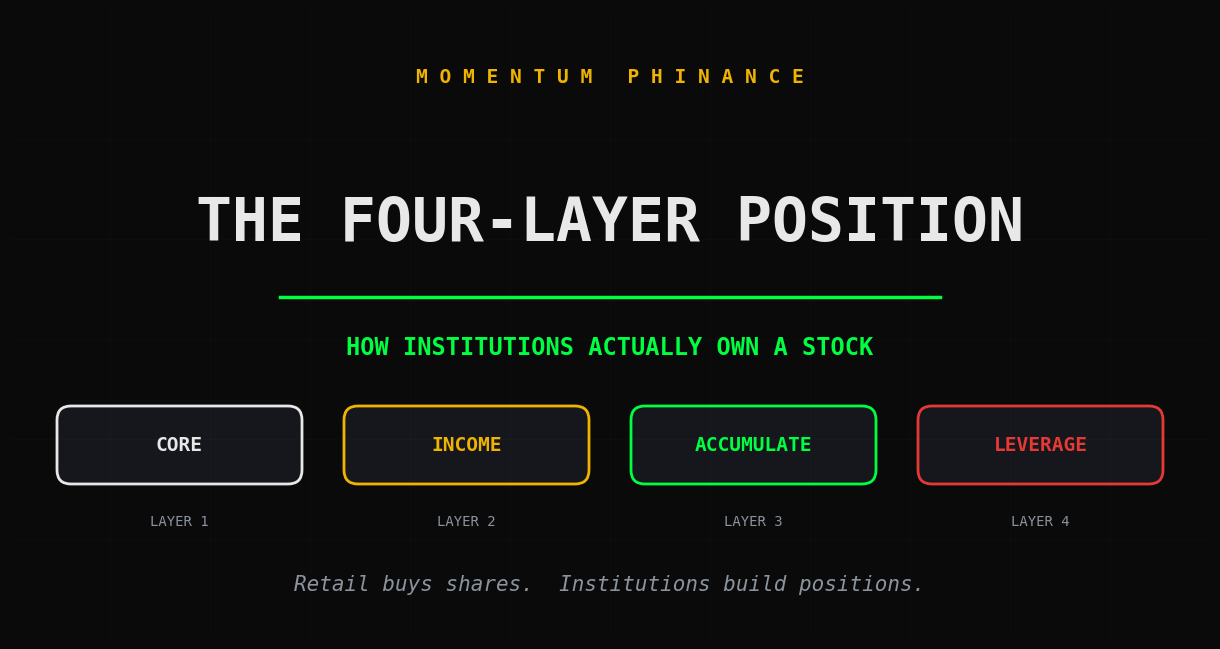

The matplotlib source for this figure: (Note: this script raises an exception after producing the figure.)
"""Generate the four dark-theme infographics for the institutional-position article.

Bloomberg-terminal aesthetic. Saves PNGs alongside the Substack draft.
"""
import matplotlib
matplotlib.use("Agg")
import matplotlib.pyplot as plt
from matplotlib.patches import Rectangle, FancyBboxPatch, Circle

BG = "#0a0a0a"
PANEL = "#15171c"
WHITE = "#e8e8e8"
DIM = "#8b949e"
GREEN = "#00ff41"
GOLD = "#f0b400"
RED = "#e53935"
MONO = "monospace"

OUT = "docs/substack/drafts"


def new_ax(w, h):
    fig, ax = plt.subplots(figsize=(w, h), facecolor=BG)
    ax.set_facecolor(BG)
    ax.set_xlim(0, w)
    ax.set_ylim(0, h)
    ax.axis("off")
    return fig, ax


def hud_grid(ax, w, h):
    for gx in range(1, int(w)):
        ax.axvline(gx, color="#ffffff", alpha=0.02, lw=0.6)
    for gy in range(1, int(h)):
        ax.axhline(gy, color="#ffffff", alpha=0.02, lw=0.6)


def save(fig, name):
    path = f"{OUT}/{name}"
    fig.subplots_adjust(left=0, right=1, top=1, bottom=0)
    fig.savefig(path, dpi=100, facecolor=BG)
    plt.close(fig)
    print(f"saved {path}")


# ---------------------------------------------------------------- HERO
def hero():
    w, h = 12.0, 6.3
    fig, ax = new_ax(w, h)
    hud_grid(ax, w, h)

    ax.text(w / 2, 5.62, "M O M E N T U M   P H I N A N C E", ha="center",
            va="center", color=GOLD, fontsize=14, family=MONO, fontweight="bold")

    ax.text(w / 2, 4.15, "THE FOUR-LAYER POSITION", ha="center", va="center",
            color=WHITE, fontsize=43, family=MONO, fontweight="bold")
    ax.plot([2.7, 9.3], [3.42, 3.42], color=GREEN, lw=2.5)
    ax.text(w / 2, 2.92, "HOW INSTITUTIONS ACTUALLY OWN A STOCK", ha="center",
            va="center", color=GREEN, fontsize=17, family=MONO, fontweight="bold")

    pills = [("CORE", WHITE), ("INCOME", GOLD),
             ("ACCUMULATE", GREEN), ("LEVERAGE", RED)]
    pw, gap = 2.45, 0.42
    start = (w - (4 * pw + 3 * gap)) / 2
    for i, (label, color) in enumerate(pills):
        cx = start + pw / 2 + i * (pw + gap)
        box = FancyBboxPatch((cx - pw / 2, 1.55), pw, 0.78,
                             boxstyle="round,pad=0.0,rounding_size=0.14",
                             facecolor=PANEL, edgecolor=color, linewidth=2)
        ax.add_patch(box)
        ax.text(cx, 1.94, label, ha="center", va="center", color=color,
                fontsize=14, family=MONO, fontweight="bold")
        ax.text(cx, 1.18, f"LAYER {i + 1}", ha="center", va="center",
                color=DIM, fontsize=10, family=MONO)

    ax.text(w / 2, 0.55, "Retail buys shares.  Institutions build positions.",
            ha="center", va="center", color=DIM, fontsize=15, family=MONO,
            style="italic")
    save(fig, "institutional_hero.png")


# ------------------------------------------------------------ LAYERS
def layers():
    w, h = 12.0, 9.6
    fig, ax = new_ax(w, h)
    hud_grid(ax, w, h)

    ax.text(w / 2, 9.05, "THE FOUR-LAYER POSITION", ha="center", va="center",
            color=WHITE, fontsize=30, family=MONO, fontweight="bold")
    ax.text(w / 2, 8.5, "every layer has one job // build it from the ground up",
            ha="center", va="center", color=DIM, fontsize=13, family=MONO)

    # bottom -> top
    rows = [
        ("01", "THE CORE", "Common shares, bought in tranches",
         "JOB:  foundation exposure + dividend income", "YEARS", WHITE),
        ("02", "INCOME OVERLAY", "Laddered covered calls",
         "JOB:  harvest premium, grind cost basis down", "WEEKS", GOLD),
        ("03", "ACCUMULATION LEG", "Cash-secured put below price",
         "JOB:  get paid to buy the dip in advance", "WEEKS", GREEN),
        ("04", "LEVERAGE SLEEVE", "LEAPS calls // near + far OTM",
         "JOB:  capital-efficient upside convexity", "1-2 YRS", RED),
    ]
    bx, bw = 0.7, 10.6
    bh, gap = 1.62, 0.26
    y0 = 0.85
    for i, (num, name, instrument, job, horizon, color) in enumerate(rows):
        y = y0 + i * (bh + gap)
        # glow
        for g in range(1, 4):
            ax.add_patch(Rectangle((bx - 0.03 * g, y - 0.03 * g),
                         bw + 0.06 * g, bh + 0.06 * g, fill=False,
                         edgecolor=color, alpha=0.05, lw=1))
        ax.add_patch(Rectangle((bx, y), bw, bh, facecolor=PANEL,
                     edgecolor=color, lw=2))
        # left accent spine
        ax.add_patch(Rectangle((bx, y), 0.16, bh, facecolor=color))
        # ghost number
        ax.text(bx + 1.05, y + bh / 2, num, ha="center", va="center",
                color=color, fontsize=40, family=MONO, fontweight="bold",
                alpha=0.28)
        # text block
        tx = bx + 2.25
        ax.text(tx, y + bh - 0.46, name, ha="left", va="center", color=color,
                fontsize=20, family=MONO, fontweight="bold")
        ax.text(tx, y + bh - 0.92, instrument, ha="left", va="center",
                color=WHITE, fontsize=13, family=MONO)
        ax.text(tx, y + 0.38, job, ha="left", va="center", color=DIM,
                fontsize=12, family=MONO)
        # horizon badge (right)
        ax.text(bx + bw - 0.45, y + bh - 0.5, "HORIZON", ha="right",
                va="center", color=DIM, fontsize=10, family=MONO)
        ax.text(bx + bw - 0.45, y + bh - 0.95, horizon, ha="right",
                va="center", color=color, fontsize=18, family=MONO,
                fontweight="bold")

    # ground line
    ax.plot([bx, bx + bw], [y0 - 0.16, y0 - 0.16], color=DIM, lw=2)
    ax.text(bx + bw / 2, y0 - 0.42, "FOUNDATION FIRST  //  PENTHOUSE LAST",
            ha="center", va="center", color=DIM, fontsize=11, family=MONO)
    save(fig, "institutional_layers.png")


# ------------------------------------------------------------ LADDER
def ladder():
    w, h = 12.0, 6.6
    fig, ax = new_ax(w, h)
    hud_grid(ax, w, h)

    ax.text(w / 2, 6.05, "LADDER THE EXPIRATIONS", ha="center", va="center",
            color=WHITE, fontsize=27, family=MONO, fontweight="bold")
    ax.text(w / 2, 5.55, "stagger every leg across the calendar // never all-in "
            "on one date", ha="center", va="center", color=DIM, fontsize=12,
            family=MONO)

    base = 1.45
    x0, x1 = 1.0, 11.2
    ax.annotate("", xy=(x1, base), xytext=(x0, base),
                arrowprops=dict(arrowstyle="-|>", color=DIM, lw=2))

    ticks = [(1.0, "NOW"), (2.2, "1 WK"), (3.3, "2 WK"), (4.6, "1 MO"),
             (6.0, "3 MO"), (8.2, "1 YR"), (10.5, "2 YR")]
    for tx, label in ticks:
        ax.plot([tx, tx], [base - 0.12, base + 0.12], color=DIM, lw=1.5)
        ax.text(tx, base - 0.38, label, ha="center", va="center", color=DIM,
                fontsize=11, family=MONO)

    # (x, stem height, color, label)
    legs = [
        (2.2, 2.55, GOLD, "COVERED CALL"),
        (3.3, 1.35, GOLD, "COVERED CALL x2"),
        (4.6, 2.55, GOLD, "COVERED CALL"),
        (5.3, 3.45, GREEN, "CASH-SECURED PUT"),
        (8.2, 1.85, RED, "LEAPS CALL"),
        (10.5, 1.85, RED, "LEAPS CALL x2"),
    ]
    for x, sh, color, label in legs:
        top = base + sh
        ax.plot([x, x], [base, top], color=color, lw=2, alpha=0.85)
        ax.add_patch(Circle((x, base), 0.07, color=color, zorder=5))
        ax.add_patch(Circle((x, top), 0.13, color=color, zorder=5))
        ax.add_patch(Circle((x, top), 0.13, fill=False, edgecolor=color,
                     lw=4, alpha=0.25, zorder=4))
        ax.text(x, top + 0.3, label, ha="center", va="center", color=color,
                fontsize=11, family=MONO, fontweight="bold")

    # legend
    leg = [(GOLD, "INCOME // covered calls", 1.35),
           (GREEN, "ACCUMULATION // cash-secured put", 4.95),
           (RED, "LEVERAGE // LEAPS calls", 9.25)]
    for color, text, lx in leg:
        ax.add_patch(Circle((lx, 0.5), 0.1, color=color))
        ax.text(lx + 0.27, 0.5, text, ha="left", va="center", color=DIM,
                fontsize=10, family=MONO)
    save(fig, "institutional_ladder.png")


# --------------------------------------------------------- BLUEPRINT
def blueprint():
    w, h = 12.0, 7.7
    fig, ax = new_ax(w, h)
    hud_grid(ax, w, h)

    ax.text(w / 2, 7.15, "THE POSITION BLUEPRINT", ha="center", va="center",
            color=WHITE, fontsize=28, family=MONO, fontweight="bold")
    ax.text(w / 2, 6.65, "size the whole thing first // every layer is a slice "
            "of one number", ha="center", va="center", color=DIM, fontsize=12,
            family=MONO)

    # capital allocation stacked bar
    ax.text(0.8, 5.95, "CAPITAL ALLOCATION", ha="left", va="center",
            color=WHITE, fontsize=14, family=MONO, fontweight="bold")
    bx, bw, by, bh = 0.8, 10.4, 5.0, 0.7
    segs = [("THE CORE", 0.65, WHITE), ("ACCUMULATION RESERVE", 0.22, GREEN),
            ("LEVERAGE SLEEVE", 0.13, RED)]
    cx = bx
    for name, frac, color in segs:
        sw = bw * frac
        ax.add_patch(Rectangle((cx, by), sw, bh, facecolor=color, alpha=0.85))
        ax.text(cx + sw / 2, by + bh / 2, f"{int(frac * 100)}%", ha="center",
                va="center", color=BG, fontsize=15, family=MONO,
                fontweight="bold")
        ax.text(cx + sw / 2, by - 0.32, name, ha="center", va="center",
                color=color, fontsize=9.5, family=MONO, fontweight="bold")
        cx += sw

    # worked example cards
    ax.text(0.8, 3.95, "WORKED EXAMPLE  //  ONE $5 GOLD MINER", ha="left",
            va="center", color=GOLD, fontsize=14, family=MONO,
            fontweight="bold")
    cards = [
        ("CORE", "800 shares", "the foundation", WHITE),
        ("INCOME", "4 covered calls", "3 laddered expiries", GOLD),
        ("ACCUMULATE", "1 cash-secured put", "a notch below price", GREEN),
        ("LEVERAGE", "3 LEAPS calls", "dated out to 2028", RED),
    ]
    cw, cgap = 2.62, 0.31
    cstart = (w - (4 * cw + 3 * cgap)) / 2
    cy, ch = 1.05, 2.45
    for i, (tag, big, sub, color) in enumerate(cards):
        x = cstart + i * (cw + cgap)
        ax.add_patch(Rectangle((x, cy), cw, ch, facecolor=PANEL,
                     edgecolor=color, lw=2))
        ax.add_patch(Rectangle((x, cy + ch - 0.12), cw, 0.12, facecolor=color))
        ax.text(x + cw / 2, cy + ch - 0.55, tag, ha="center", va="center",
                color=color, fontsize=13, family=MONO, fontweight="bold")
        ax.text(x + cw / 2, cy + ch - 1.18, big, ha="center", va="center",
                color=WHITE, fontsize=15, family=MONO, fontweight="bold")
        ax.text(x + cw / 2, cy + 0.62, sub, ha="center", va="center",
                color=DIM, fontsize=10.5, family=MONO)

    ax.text(w / 2, 0.5, "8 LINE ITEMS  //  1 TICKER  //  EVERY LEG HAS A JOB",
            ha="center", va="center", color=GREEN, fontsize=12, family=MONO,
            fontweight="bold")
    save(fig, "institutional_blueprint.png")


if __name__ == "__main__":
    hero()
    layers()
    ladder()
    blueprint()
    print("done")
